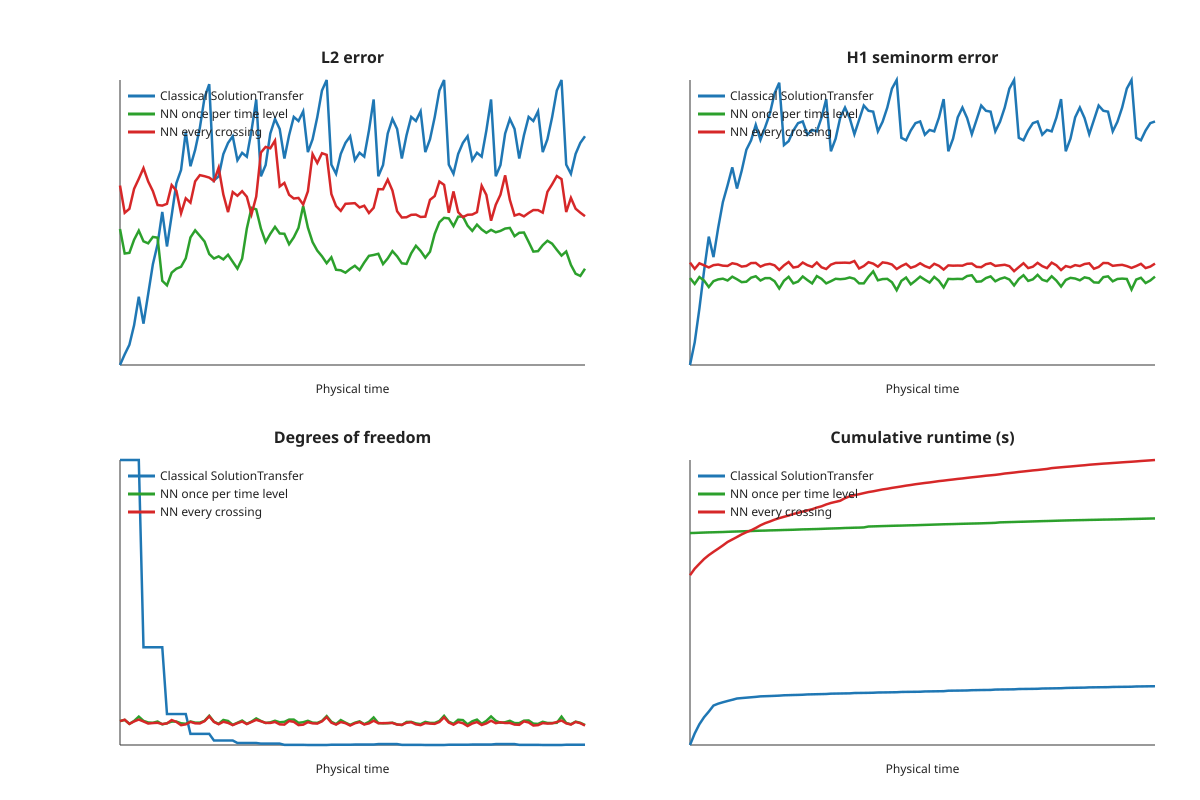

Source data for this figure (header and first rows):
index, time, classical_active_cells, classical_degrees_of_freedom, classical_l2_error, classical_h1_seminorm, classical_elapsed_seconds, nn-once-per-time_active_cells, nn-once-per-time_degrees_of_freedom, nn-once-per-time_l2_error, nn-once-per-time_h1_seminorm, nn-once-per-time_elapsed_seconds, nn-every-crossing_active_cells, nn-every-crossing_degrees_of_freedom, nn-every-crossing_l2_error, nn-every-crossing_h1_seminorm, nn-every-crossing_elapsed_seconds
1, 0.01, 13198, 13684, 5.115001695231e-04, 3.605515509844e-02, 0.3568, 1144, 1274, 3.240758087486e-03, 1.094843298197e-01, 84.74, 1141, 1265, 5.847466178238e-03, 1.334348022938e-01, 28.53
2, 0.02, 13198, 13684, 5.910119507462e-04, 4.813982546329e-02, 0.4804, 1195, 1325, 2.324324799702e-03, 1.016210392118e-01, 84.97, 1207, 1336, 4.039482213557e-03, 1.230887174606e-01, 33.78
3, 0.03, 13198, 13684, 6.731874309480e-04, 7.410581409931e-02, 0.6099, 1018, 1140, 2.344821579754e-03, 1.109581515193e-01, 85.41, 1015, 1137, 4.262974485755e-03, 1.322185546160e-01, 38.33
4, 0.04, 13198, 13684, 8.779793279245e-04, 1.203974932432e-01, 0.7315, 1156, 1278, 2.801543800160e-03, 1.059639677405e-01, 85.81, 1135, 1255, 5.592864006758e-03, 1.288066059351e-01, 43.36
5, 0.05, 13198, 13684, 1.291812746786e-03, 1.858402788639e-01, 0.8446, 1345, 1484, 3.169989446178e-03, 9.759964048862e-02, 86.16, 1213, 1344, 6.410229951143e-03, 1.253732442856e-01, 47.91
6, 0.06, 4501, 4781, 8.965991437435e-04, 1.430877447128e-01, 0.9874, 1150, 1282, 2.741671865806e-03, 1.052163839340e-01, 86.4, 1129, 1252, 7.408579345793e-03, 1.291122585535e-01, 52.18
7, 0.07, 4501, 4781, 1.341115566902e-03, 2.078720331192e-01, 1.037, 1081, 1205, 2.668181434274e-03, 1.076391562819e-01, 86.71, 1033, 1154, 6.179362069815e-03, 1.300861090422e-01, 56.59
8, 0.08, 4501, 4781, 2.009690040722e-03, 2.890819013119e-01, 1.075, 1075, 1190, 2.910501556471e-03, 1.086160019040e-01, 86.98, 1060, 1178, 5.420740228146e-03, 1.282371878624e-01, 61.56
9, 0.09, 4501, 4781, 2.636242192239e-03, 3.579722344875e-01, 1.111, 1129, 1251, 2.881512045860e-03, 1.061168089509e-01, 87.44, 1069, 1189, 4.488710779697e-03, 1.278219968081e-01, 67.3
10, 0.1, 4501, 4781, 4.086186178029e-03, 4.502364695072e-01, 1.146, 994, 1115, 1.604127581231e-03, 1.114167794585e-01, 87.85, 1009, 1131, 4.453482571989e-03, 1.322609335184e-01, 71.75
11, 0.11, 1450, 1607, 2.556164283305e-03, 3.434723615646e-01, 1.185, 1048, 1171, 1.508541521616e-03, 1.078228652477e-01, 88.19, 1036, 1159, 4.562311340123e-03, 1.307148039341e-01, 76.53
12, 0.12, 1450, 1607, 3.895195201039e-03, 4.311726689339e-01, 1.198, 1120, 1247, 1.792206894606e-03, 1.039115265012e-01, 88.52, 1186, 1320, 5.884442478418e-03, 1.267417520285e-01, 81.8
13, 0.13, 1450, 1607, 6.036711856723e-03, 5.636414885521e-01, 1.21, 1123, 1249, 1.890440820716e-03, 1.044909283519e-01, 88.86, 1105, 1232, 5.451075267047e-03, 1.278187930584e-01, 86.61
14, 0.14, 1450, 1607, 7.226768881083e-03, 6.354183554649e-01, 1.223, 1042, 1166, 1.941563328728e-03, 1.100135296583e-01, 89.25, 961, 1077, 4.011284094304e-03, 1.325830370188e-01, 90.9
15, 0.15, 1450, 1607, 1.214267592877e-02, 7.752486467361e-01, 1.235, 1018, 1143, 2.177005168051e-03, 1.120221167803e-01, 89.7, 991, 1116, 4.915417172015e-03, 1.328141838312e-01, 96.6
16, 0.16, 571, 663, 7.595924194902e-03, 6.398693323135e-01, 1.252, 1132, 1253, 2.890289528295e-03, 1.061064228415e-01, 90.06, 1111, 1234, 4.634281620383e-03, 1.266787201166e-01, 103.4
17, 0.17, 571, 663, 9.492630138993e-03, 7.518663406372e-01, 1.257, 1081, 1198, 3.184340195730e-03, 1.093722879887e-01, 90.28, 1051, 1165, 6.189181469381e-03, 1.299437135458e-01, 109.3
18, 0.18, 571, 663, 1.280906051397e-02, 8.929374814034e-01, 1.263, 1072, 1198, 2.954222029075e-03, 1.094080656767e-01, 90.73, 1036, 1158, 6.734820082784e-03, 1.312326639891e-01, 114.1
19, 0.19, 571, 663, 1.928403414786e-02, 1.159313321114e+00, 1.269, 1150, 1282, 2.735694870353e-03, 1.051510497928e-01, 90.97, 1135, 1269, 6.638054735959e-03, 1.288328617811e-01, 119.7
20, 0.2, 571, 663, 2.315635047853e-02, 1.327845692635e+00, 1.276, 1381, 1525, 2.307821065187e-03, 9.582125395536e-02, 91.28, 1360, 1498, 6.512138061225e-03, 1.214997023344e-01, 124.5
21, 0.21, 286, 348, 6.267283577472e-03, 5.985822677612e-01, 1.287, 1117, 1241, 2.170963445678e-03, 1.057494282722e-01, 91.66, 1111, 1231, 6.219621747732e-03, 1.287115663290e-01, 128.8
22, 0.22, 286, 348, 6.622041575611e-03, 6.293439269066e-01, 1.291, 1018, 1142, 2.235789550468e-03, 1.112241372466e-01, 91.94, 1003, 1122, 7.447194773704e-03, 1.344168335199e-01, 133.2
23, 0.23, 286, 348, 8.958982303739e-03, 7.208055257797e-01, 1.296, 1195, 1325, 2.144171390682e-03, 1.022744551301e-01, 92.23, 1114, 1239, 5.182971246541e-03, 1.252726316452e-01, 138.5
24, 0.24, 286, 348, 1.042451895773e-02, 7.920559048653e-01, 1.3, 1150, 1276, 2.284345915541e-03, 1.046513319016e-01, 92.68, 1066, 1184, 4.076397046447e-03, 1.266255825758e-01, 142.9
25, 0.25, 286, 348, 1.141661126167e-02, 8.093362450600e-01, 1.305, 982, 1093, 2.077445387840e-03, 1.116859316826e-01, 93.11, 967, 1080, 5.354079417884e-03, 1.334712207317e-01, 147.5
26, 0.26, 181, 230, 8.241554722190e-03, 6.832625865936e-01, 1.316, 1072, 1193, 1.892199623398e-03, 1.066419482231e-01, 93.32, 1054, 1173, 5.090316291898e-03, 1.290516108274e-01, 152.2
27, 0.27, 181, 230, 9.115527383983e-03, 7.263295054436e-01, 1.319, 1168, 1298, 2.166720107198e-03, 1.022337898612e-01, 93.66, 1120, 1250, 5.415387917310e-03, 1.263411641121e-01, 156.7
28, 0.28, 181, 230, 8.649631403387e-03, 7.131689786911e-01, 1.323, 1018, 1141, 3.260229947045e-03, 1.122644916177e-01, 93.95, 1003, 1129, 5.022979341447e-03, 1.335251927376e-01, 163.5
29, 0.29, 181, 230, 1.233678683639e-02, 8.496106266975e-01, 1.327, 1129, 1249, 4.323843866587e-03, 1.083923801780e-01, 94.36, 1108, 1230, 3.957824781537e-03, 1.256295442581e-01, 168.9
30, 0.3, 181, 230, 1.881773397326e-02, 1.076554179192e+00, 1.33, 1261, 1398, 4.231241531670e-03, 1.022628173232e-01, 94.84, 1198, 1328, 5.031293258071e-03, 1.228938400745e-01, 177.2
31, 0.31, 160, 200, 6.626687943935e-03, 5.529502034187e-01, 1.342, 1147, 1278, 3.261829493567e-03, 1.051885038614e-01, 95.23, 1135, 1261, 9.155907668173e-03, 1.299777925014e-01, 184.1
32, 0.32, 160, 200, 7.717122323811e-03, 6.492888927460e-01, 1.345, 1060, 1182, 2.716721035540e-03, 1.084747612476e-01, 95.58, 1066, 1186, 9.878979995847e-03, 1.328916549683e-01, 189.5
33, 0.33, 160, 200, 1.184857822955e-02, 8.531699776649e-01, 1.348, 1096, 1210, 3.034910652786e-03, 1.078793779016e-01, 95.93, 1063, 1182, 9.696938097477e-03, 1.330304294825e-01, 195.1
34, 0.34, 160, 200, 1.443691179156e-02, 9.666703939438e-01, 1.351, 1162, 1287, 3.337276168168e-03, 1.084983274341e-01, 96.54, 1108, 1230, 1.076443493366e-02, 1.332931518555e-01, 208.5
35, 0.35, 160, 200, 1.260242704302e-02, 8.450523614883e-01, 1.353, 1090, 1215, 3.049431834370e-03, 1.103109642863e-01, 96.85, 994, 1115, 5.775006022304e-03, 1.328106969595e-01, 218.6
36, 0.36, 109, 141, 8.437053300440e-03, 6.876960396767e-01, 1.364, 1114, 1234, 3.037971444428e-03, 1.084708496928e-01, 97.24, 982, 1104, 6.058522500098e-03, 1.360984146595e-01, 225.2
37, 0.37, 109, 141, 1.157478615642e-02, 8.255249261856e-01, 1.366, 1207, 1342, 2.635906916112e-03, 1.023116260767e-01, 97.46, 1147, 1275, 5.157567560673e-03, 1.237499564886e-01, 230.7
38, 0.38, 109, 141, 1.484697591513e-02, 9.920543432236e-01, 1.369, 1210, 1343, 2.894821576774e-03, 1.023034676909e-01, 97.95, 1108, 1235, 4.903254099190e-03, 1.276435554028e-01, 237.4
39, 0.39, 109, 141, 1.404363475740e-02, 9.277580976486e-01, 1.371, 1063, 1189, 3.292203182355e-03, 1.112645491958e-01, 100.2, 964, 1080, 4.942227620631e-03, 1.340782493353e-01, 243.9
40, 0.4, 109, 141, 1.600169576705e-02, 9.172096252441e-01, 1.375, 1090, 1216, 4.431808833033e-03, 1.192306578159e-01, 100.6, 976, 1100, 4.520531278104e-03, 1.316257566214e-01, 248.7
41, 0.41, 103, 134, 9.206420741975e-03, 7.131024599075e-01, 1.383, 1162, 1285, 3.305603051558e-03, 1.063934490085e-01, 101, 1096, 1219, 5.403227172792e-03, 1.266136914492e-01, 254.8
42, 0.42, 103, 134, 1.095817703754e-02, 8.059375882149e-01, 1.385, 1078, 1195, 2.712165005505e-03, 1.080590337515e-01, 101.4, 1048, 1163, 8.961130864918e-03, 1.337166875601e-01, 261
43, 0.43, 103, 134, 1.479490101337e-02, 9.655918478966e-01, 1.387, 1060, 1186, 2.417561598122e-03, 1.083543971181e-01, 101.8, 1030, 1152, 7.941862568259e-03, 1.326211243868e-01, 265.7
44, 0.44, 103, 134, 2.124148793519e-02, 1.231699705124e+00, 1.39, 1147, 1278, 2.237706910819e-03, 1.037182062864e-01, 102.1, 1126, 1259, 9.069574065506e-03, 1.301209777594e-01, 271.7
45, 0.45, 103, 134, 2.450609579682e-02, 1.374477148056e+00, 1.392, 1369, 1508, 2.037054626271e-03, 9.375121444464e-02, 102.4, 1324, 1461, 8.870305493474e-03, 1.228401958942e-01, 276.8
46, 0.46, 115, 147, 7.768176030368e-03, 6.568784713745e-01, 1.402, 1114, 1238, 2.206816803664e-03, 1.055768281221e-01, 102.7, 1078, 1195, 5.208911839873e-03, 1.275727003813e-01, 282
47, 0.47, 115, 147, 6.857679225504e-03, 6.362500190735e-01, 1.405, 1006, 1128, 1.863725134172e-03, 1.102168411016e-01, 103.1, 988, 1105, 4.424661863595e-03, 1.313141286373e-01, 288.1
48, 0.48, 115, 147, 8.986884728074e-03, 7.211030721664e-01, 1.407, 1189, 1320, 1.850847387686e-03, 1.010271906853e-01, 103.4, 1099, 1226, 4.147075116634e-03, 1.248117089272e-01, 292.8
49, 0.49, 115, 147, 1.043441984802e-02, 7.920770049095e-01, 1.409, 1081, 1199, 1.791506423615e-03, 1.058735325933e-01, 103.7, 1054, 1171, 4.562914837152e-03, 1.273743659258e-01, 298.6
50, 0.5, 115, 147, 1.141965948045e-02, 8.093442916870e-01, 1.411, 982, 1093, 1.886307494715e-03, 1.114784777164e-01, 104.1, 946, 1059, 4.583200905472e-03, 1.322593837976e-01, 303.4
51, 0.51, 121, 156, 8.256325498223e-03, 6.832708120346e-01, 1.421, 1072, 1193, 1.967523014173e-03, 1.071570292115e-01, 104.5, 1048, 1166, 4.603513050824e-03, 1.276030242443e-01, 308.5
52, 0.52, 121, 156, 9.126151911914e-03, 7.263310551643e-01, 1.423, 1135, 1260, 1.856432063505e-03, 1.033578142524e-01, 104.9, 1102, 1225, 4.344413988292e-03, 1.247263550758e-01, 312.6
53, 0.53, 121, 156, 8.658258244395e-03, 7.131696939468e-01, 1.426, 1003, 1125, 2.056597964838e-03, 1.111080944538e-01, 105.4, 985, 1109, 4.446072038263e-03, 1.313527822495e-01, 318
54, 0.54, 121, 156, 1.234163250774e-02, 8.496099114418e-01, 1.428, 1111, 1235, 2.251645084471e-03, 1.056295558810e-01, 105.8, 1039, 1161, 4.027839750051e-03, 1.279999315739e-01, 323.7
55, 0.55, 121, 156, 1.882142573595e-02, 1.076553463936e+00, 1.43, 1306, 1444, 2.277883701026e-03, 9.713233262300e-02, 106.2, 1165, 1288, 4.322770982981e-03, 1.220326051116e-01, 327.8
56, 0.56, 142, 178, 6.634087767452e-03, 5.529512166977e-01, 1.448, 1051, 1177, 2.315171062946e-03, 1.082821413875e-01, 106.5, 1048, 1171, 5.569782108068e-03, 1.287188977003e-01, 332.8
57, 0.57, 142, 178, 7.721459958702e-03, 6.492894887924e-01, 1.45, 1042, 1164, 2.013551536947e-03, 1.080218404531e-01, 106.8, 1051, 1173, 5.558064207435e-03, 1.282280534506e-01, 337.3
58, 0.58, 142, 178, 1.185052748770e-02, 8.531706333160e-01, 1.452, 1051, 1171, 2.173346001655e-03, 1.083341836929e-01, 107.2, 1060, 1178, 6.333244964480e-03, 1.284581720829e-01, 342.6
59, 0.59, 142, 178, 1.443799398839e-02, 9.666709303856e-01, 1.455, 1072, 1194, 2.401181031018e-03, 1.080814227462e-01, 107.6, 1063, 1183, 5.466412752867e-03, 1.282543838024e-01, 346.7
60, 0.6, 142, 178, 1.260287873447e-02, 8.450524806976e-01, 1.458, 991, 1113, 2.235636347905e-03, 1.123686432838e-01, 107.9, 985, 1105, 4.123388789594e-03, 1.313236504793e-01, 352
... 40 more rows
